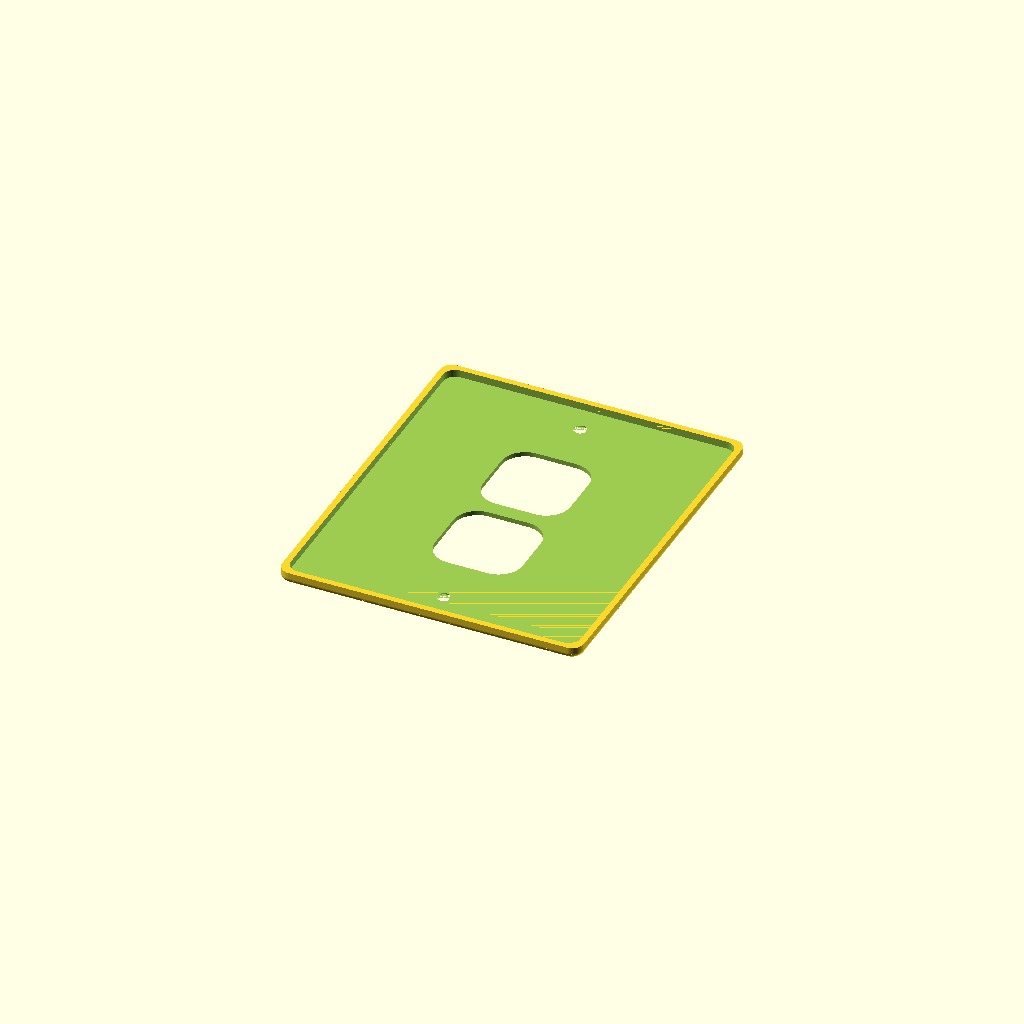
Cell 1 — every parameter at its default value.
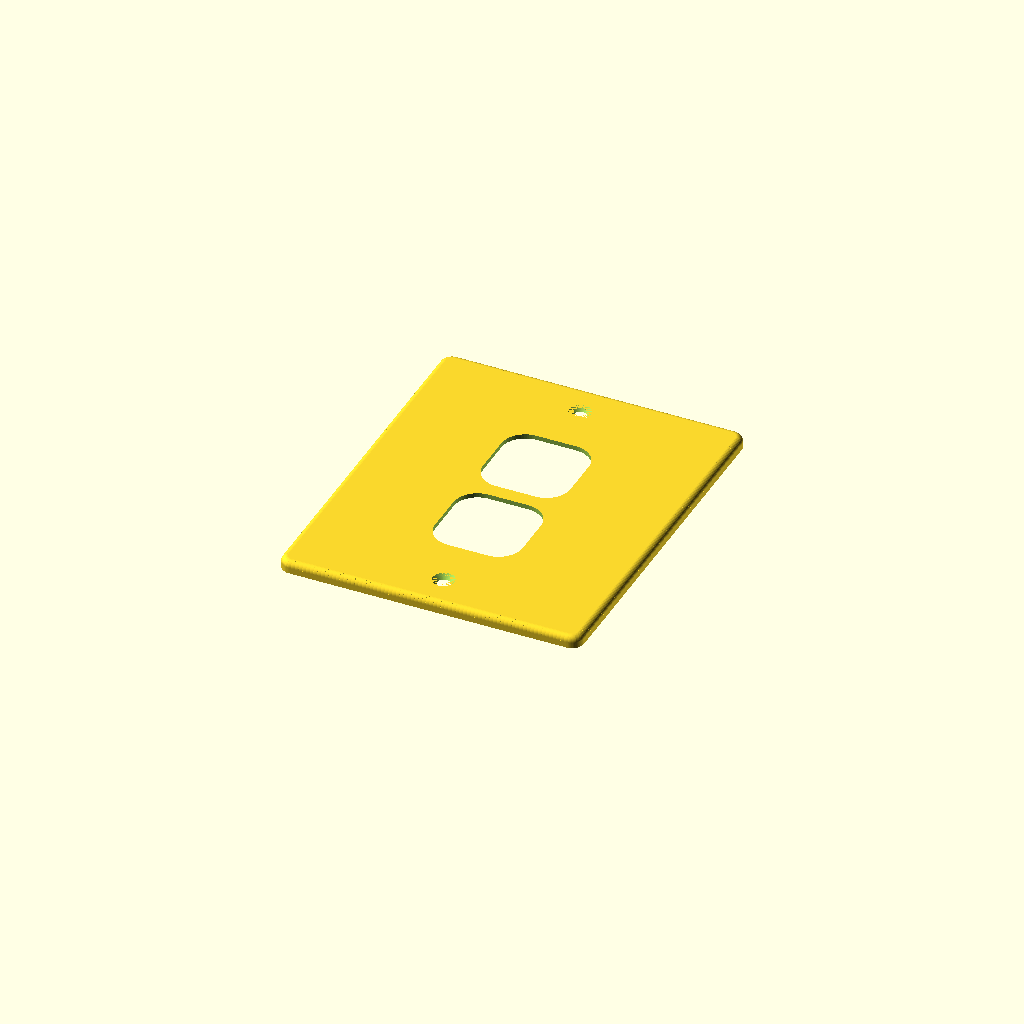
Cell 2: print_face_down = false (everything else at default).
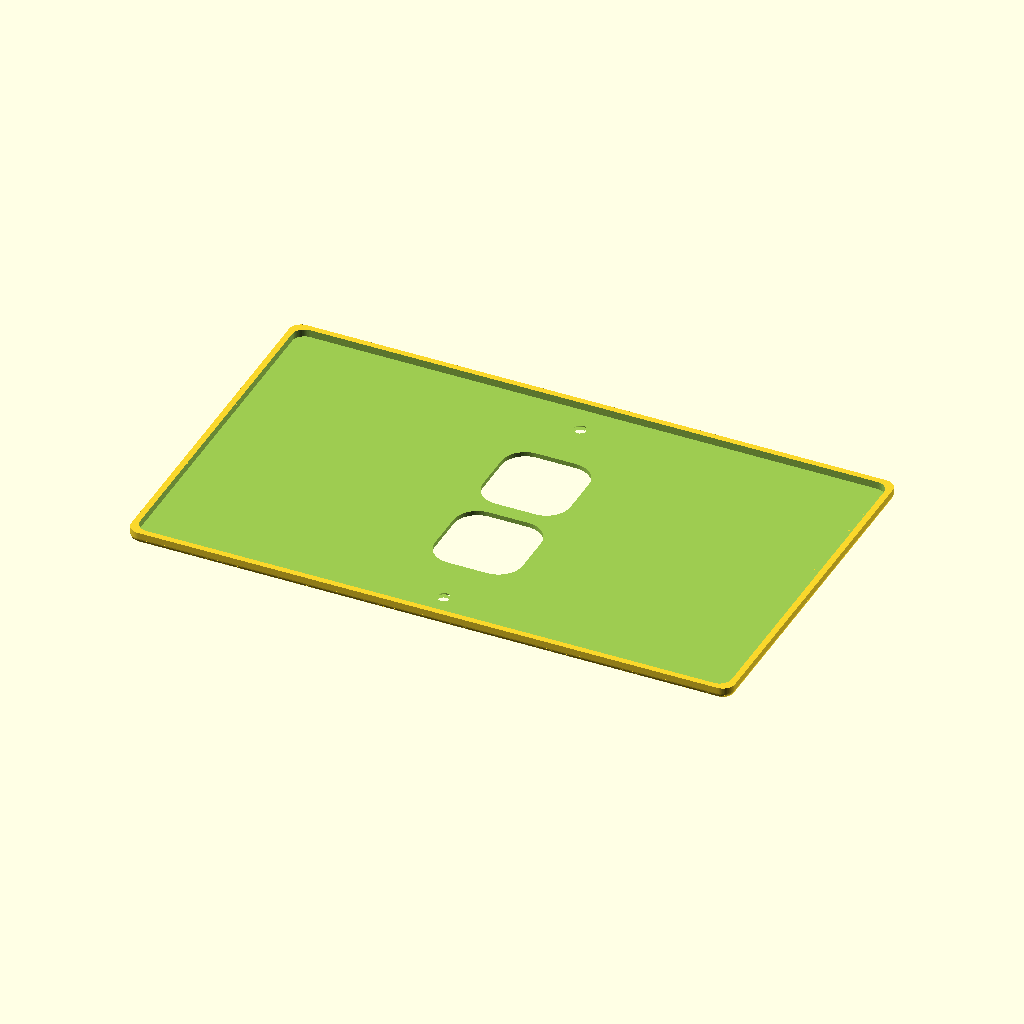
Cell 3: single_plate_width = 200 (everything else at default).
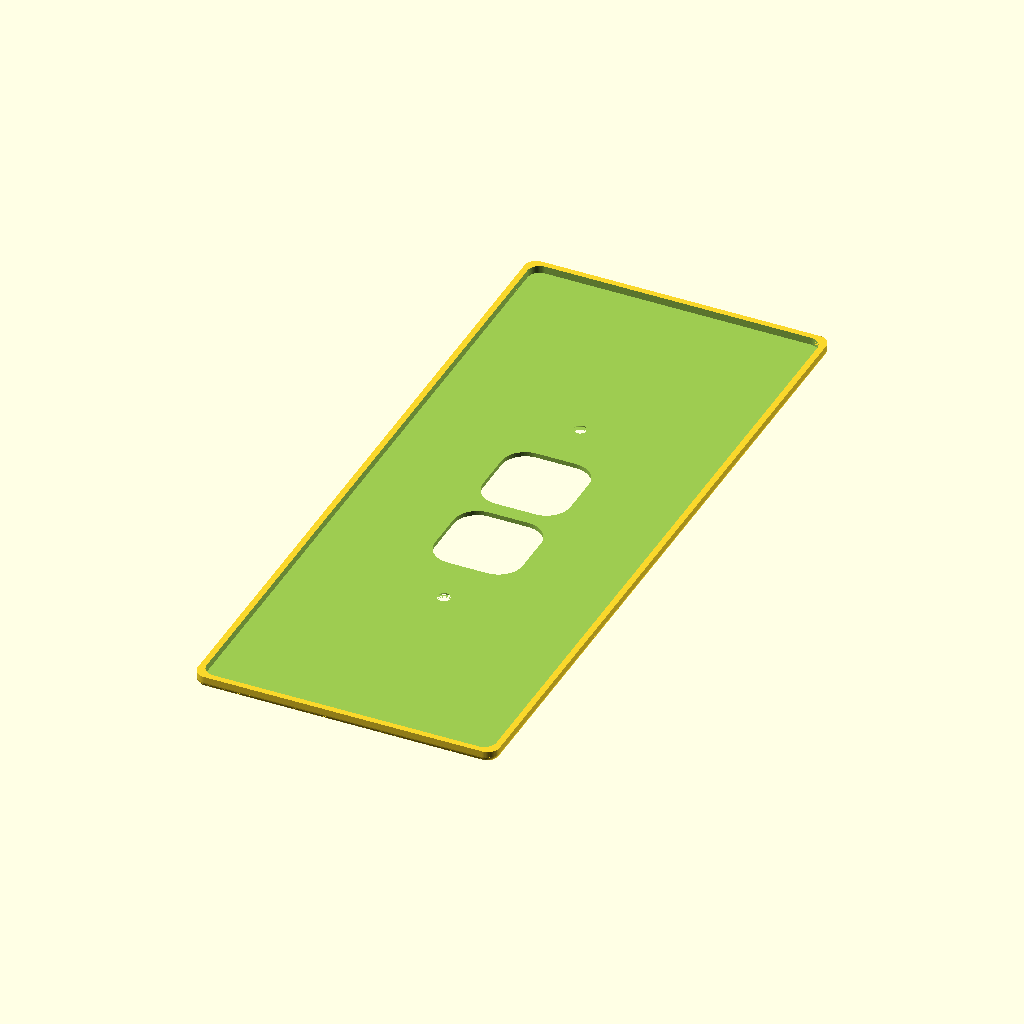
Cell 4 — plate_height set to 240, the other parameters unchanged.
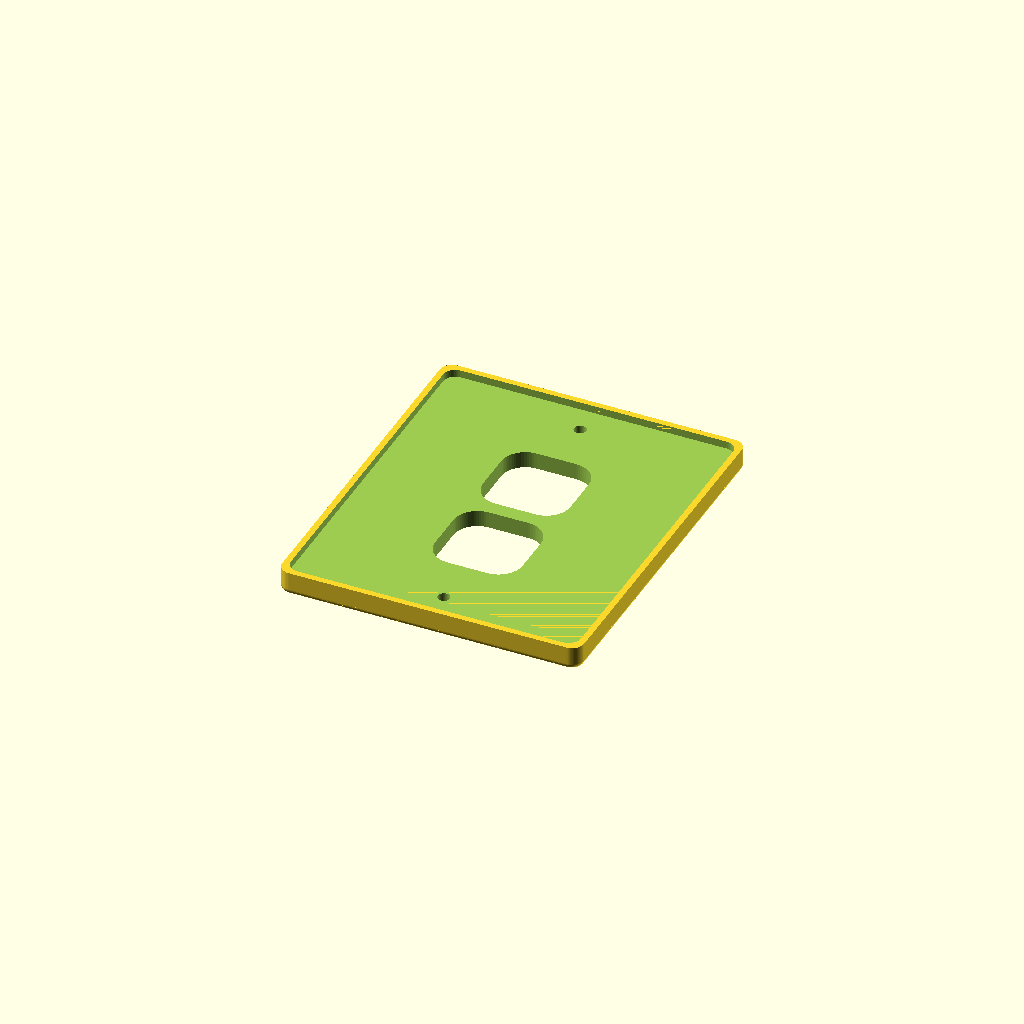
Cell 5: the same model with plate_thickness = 8.
All cells are drawn from one camera (rotation 55°, 0°, 25°, orthographic, colour scheme Cornfield), so only the parameter changes between them.
The OpenSCAD source (3Dstuff/plaques/plaque_duplex_outlet.scad):
// Single duplex outlet plaque with two rounded "face" openings.
use <plaque.scad>

/* [Plaque dimensions] */

single_plate_width = 100.0;
plate_height = 120.0;
plate_thickness = 4.0;
plate_corner_radius = 4.0;
edge_rounding_radius = 2.0;

/* [Back clearance] */

rim_width = 2.0;
recess_depth = 2.5;

/* [Outlet openings] */

// These parameters control the two rounded outlet openings.
outlet_width = 29.0;
outlet_height = 29.0;
outlet_corner_radius = 8.0;
outlet_spacing = 34.0;
print_face_down = true;

module model() {
    duplex_outlet_plaque(
        single_plate_width = single_plate_width,
        plate_height = plate_height,
        plate_thickness = plate_thickness,
        plate_corner_radius = plate_corner_radius,
        edge_rounding_radius = edge_rounding_radius,
        rim_width = rim_width,
        recess_depth = recess_depth,
        outlet_width = outlet_width,
        outlet_height = outlet_height,
        outlet_corner_radius = outlet_corner_radius,
        outlet_spacing = outlet_spacing
    );
}

if (print_face_down) rotate([180, 0, 0]) model(); else model();
Customizer parameters (derived from the source; name, type, default, range or options):
single_plate_width: number, default 100
plate_height: number, default 120
plate_thickness: number, default 4
plate_corner_radius: number, default 4
edge_rounding_radius: number, default 2
rim_width: number, default 2
recess_depth: number, default 2.5
outlet_width: number, default 29
outlet_height: number, default 29
outlet_corner_radius: number, default 8
outlet_spacing: number, default 34
print_face_down: bool, default true
